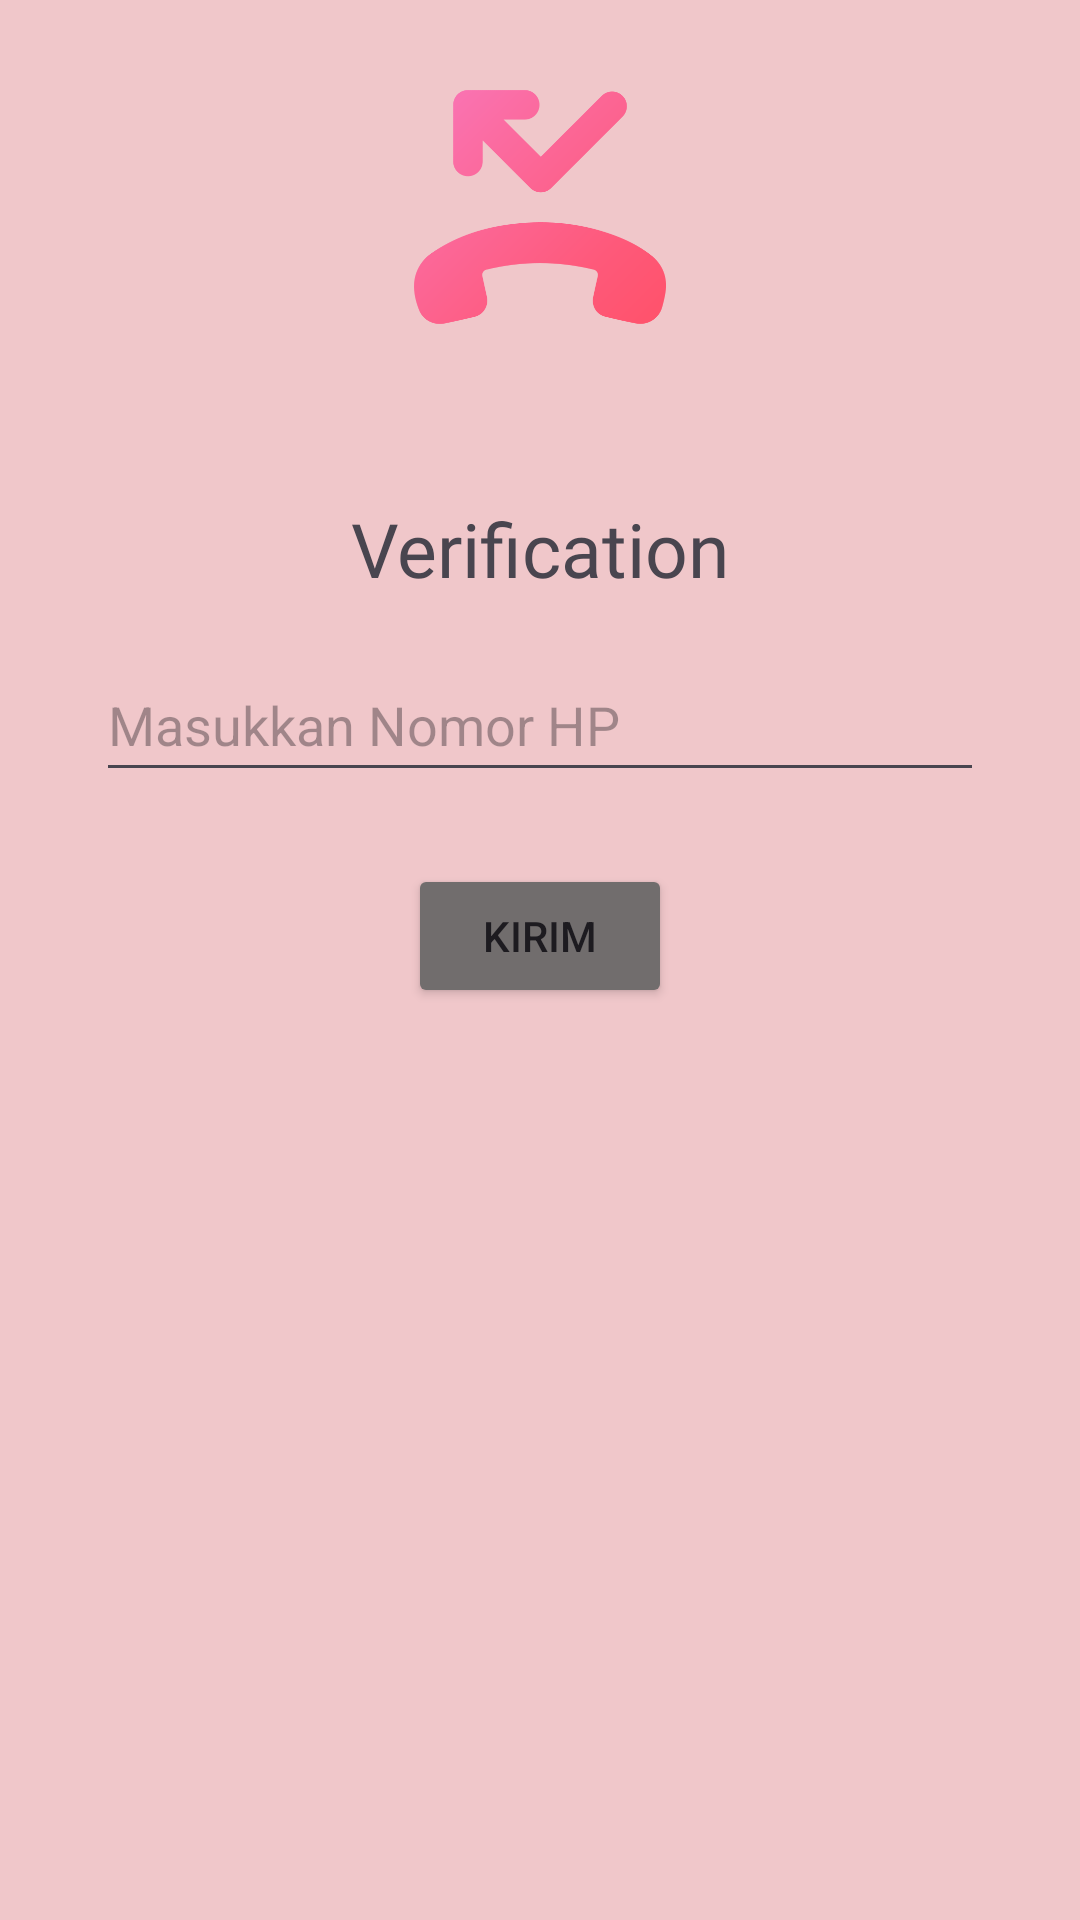

Android layout source for this screen:
<!-- AndroidManifest.xml: application theme Theme.Saturnussalsa -->
<!-- res/layout/activity_third.xml -->
<?xml version="1.0" encoding="utf-8"?>
<androidx.constraintlayout.widget.ConstraintLayout xmlns:android="http://schemas.android.com/apk/res/android"
    xmlns:app="http://schemas.android.com/apk/res-auto"
    xmlns:tools="http://schemas.android.com/tools"
    android:id="@+id/main"
    android:layout_width="match_parent"
    android:layout_height="match_parent"
    android:background="#AEEBB2B2"
    tools:context=".pertemuan_3.ThirdActivity">

    <EditText
        android:id="@+id/inputNoTujuan"
        android:layout_width="0dp"
        android:layout_height="48dp"
        android:layout_marginStart="32dp"
        android:layout_marginTop="216dp"
        android:layout_marginEnd="32dp"
        android:ems="10"
        android:hint="Masukkan Nomor HP"
        android:inputType="phone"
        app:layout_constraintEnd_toEndOf="parent"
        app:layout_constraintHorizontal_bias="1.0"
        app:layout_constraintStart_toStartOf="parent"
        app:layout_constraintTop_toTopOf="parent" />

    <Button
        android:id="@+id/btnKirim"
        android:layout_width="wrap_content"
        android:layout_height="wrap_content"
        android:backgroundTint="@color/abu"
        android:layout_marginTop="24dp"
        android:text="Kirim"
        app:layout_constraintEnd_toEndOf="parent"
        app:layout_constraintStart_toStartOf="parent"
        app:layout_constraintTop_toBottomOf="@+id/inputNoTujuan" />

    <ImageView
        android:id="@+id/imageView"
        android:layout_width="84dp"
        android:layout_height="138dp"
        app:layout_constraintEnd_toEndOf="parent"
        app:layout_constraintStart_toStartOf="parent"
        app:layout_constraintTop_toTopOf="parent"
        app:srcCompat="@drawable/phone" />

    <TextView
        android:id="@+id/textVerif"
        android:layout_width="wrap_content"
        android:layout_height="wrap_content"
        android:layout_marginTop="28dp"
        android:fontFamily="@font/archivoblack_regular"
        android:text="@string/verif"
        android:textSize="25sp"
        app:layout_constraintEnd_toEndOf="parent"
        app:layout_constraintStart_toStartOf="parent"
        app:layout_constraintTop_toBottomOf="@+id/imageView" />

</androidx.constraintlayout.widget.ConstraintLayout>
<!-- resources referenced by this layout -->
<resources>
  <color name="abu">#716D6D</color>
  <!-- drawable phone: png bitmap (drawable, 20296 bytes) -->
  <string name="verif">Verification</string>
  <style name="Theme.Saturnussalsa" parent="Base.Theme.Saturnussalsa" />
  <style name="Base.Theme.Saturnussalsa" parent="Theme.Material3.DayNight.NoActionBar">
          
          <item name="colorPrimary">@color/purple_primary</item>
          <item name="colorOnPrimary">@color/white</item>
          <item name="colorPrimaryContainer">@color/purple_container</item>
      </style>
  <color name="purple_primary">@color/rose_pink</color>
  <color name="white">#FFFFFFFF</color>
  <color name="purple_container">@color/cream</color>
  <color name="rose_pink">#F28CA8</color>
  <color name="cream">#FFF4E6</color>
</resources>
